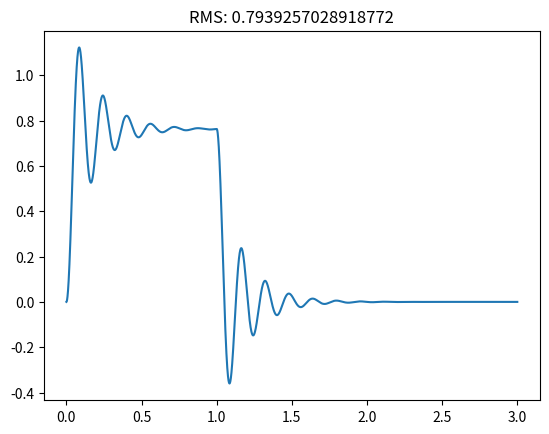

Write the Python code that produced this figure.
import matplotlib.pyplot as plt
from math import pi, sin, sqrt

# constants
R1 = 2400
R2 = 1600
R3 = 2200
R4 = 1600
C1 = 16/1e6
C2 = 8/1e6
C3 = 6/1e6
C4 = 18/1e6
L1 = 28
t_RU1 = 1.0
Us1_max = 24.0

# state variables
vC1 = 0
vC2 = 0
vC3 = 0
vC4 = 0
iL1 = 0

# time
t = 0
tDelta = 1e-4
tEnd = 3

# save arrays
T = []
IL1 = []


while t < tEnd:
    vUs1 = (Us1_max / t_RU1) * t
    if t >= t_RU1:
        vUs1 = Us1_max
    
    iR1 = (vUs1 - vC1) / R1
    iR2 = (vC1 - vC2) / R2
    iR3 = (vC2 - vC3) / R3
    iR4 = (vC3 - vC4) / R4
    iL1Dot = 1/L1 * (vUs1 - vC4)
    vC1Dot = 1/C1 * (iR1 - iR2)
    vC2Dot = 1/C2 * (iR2 - iR3)
    vC3Dot = 1/C3 * (iR3 - iR4)
    vC4Dot = 1/C4 * (iR4 + iL1)

    # integrate
    iL1 += iL1Dot * tDelta
    vC1 += vC1Dot * tDelta
    vC2 += vC2Dot * tDelta
    vC3 += vC3Dot * tDelta
    vC4 += vC4Dot * tDelta

    # save variables
    T.append(t)
    IL1.append(iL1 * 1000)

    t += tDelta # update time


plt.plot(T, IL1)
plt.title(f'RMS: { max(IL1) / sqrt(2) }')
plt.show()


# 0,4495 (med marginen: 0,009)